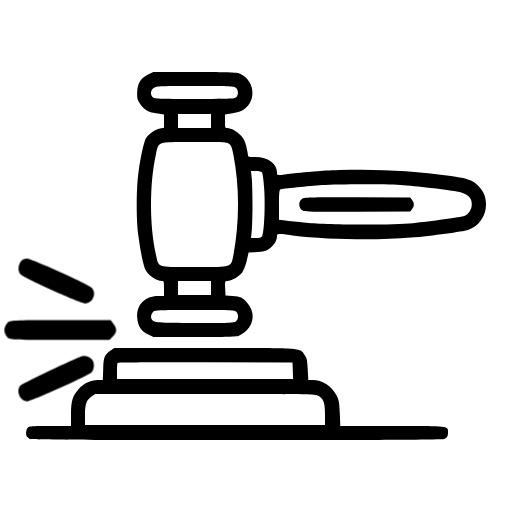
t = 0.00 s
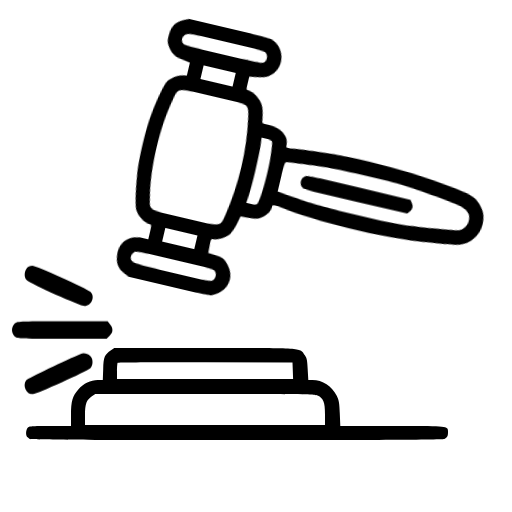
t = 0.25 s
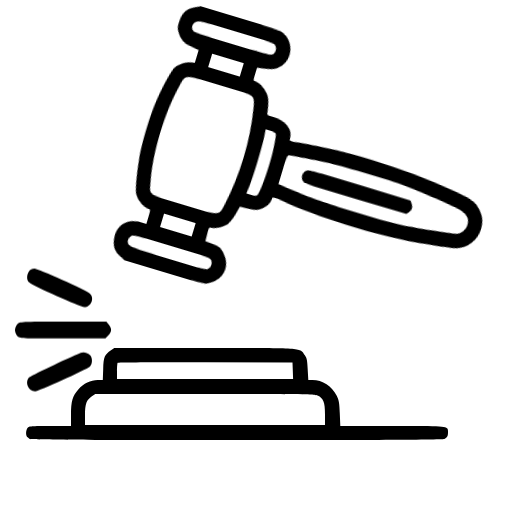
t = 0.75 s
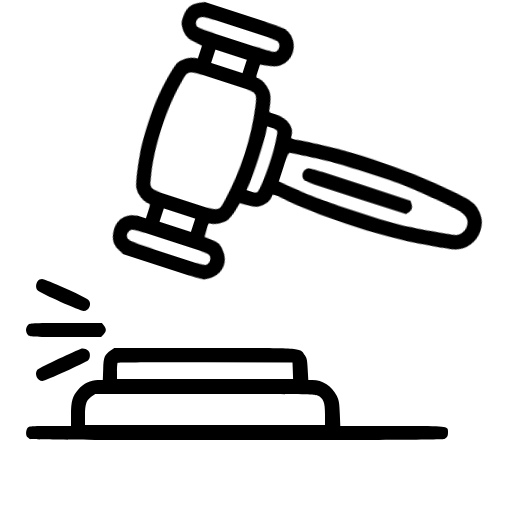
t = 1.00 s
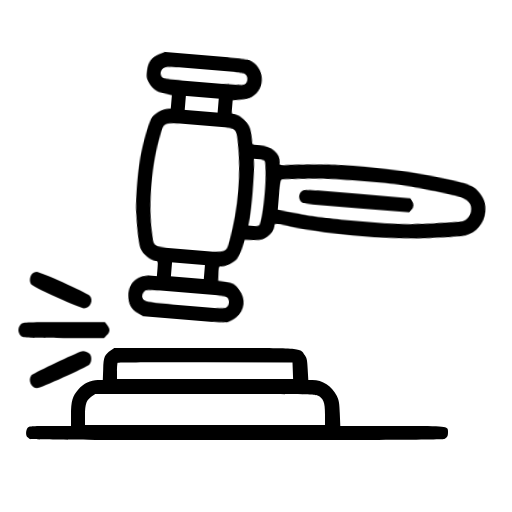
t = 1.25 s
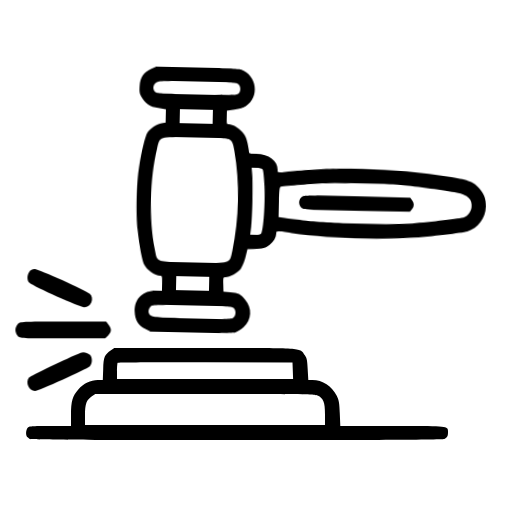
t = 1.75 s

The animated SVG that drew these frames (rendered in a browser with its animation timeline set to each time). Animation: 2 CSS @keyframes rules; one cycle of 2.00 s, repeats indefinitely.

<svg width="512" height="512" xmlns="http://www.w3.org/2000/svg" preserveAspectRatio="xMidYMid meet" version="1.0">

<defs>
    <style type="text/css"><![CDATA[
      @keyframes rotation {
  0% {
    transform: rotate(0deg);
  }
  50% {
    transform: rotate(18deg);
  }
  100% {
    transform: rotate(0deg);
  }
}

@keyframes pop_kf {
  0% {
    transform: scale(1.4);
  }
  50% {
    transform: scale(1);
  }
  100% {
    transform: scale(1.4);
  }
}

 .hammer {
  animation: rotation 2s infinite linear;
  animation-timing-function: cubic-bezier(0.09,0.97,0.44,0.81);
  transform-origin: 400px 200px;
}

.pop {
  animation: pop_kf 2s infinite linear;
  animation-timing-function: cubic-bezier(0.1, 0.7, 1.0, 0.1);
  transform-origin: 80px 330px;
}
    ]]></style>
  </defs>

 <g class="hammer">
  <title>Hammer</title>
  <path id="svg_2" d="m148.1,74.59999c-7.3,3.7 -10.5,8.6 -10.9,17.3c-0.2,5.4 0.1,7.3 2,10.5c3.9,6.7 8.6,9.7 17.2,10.9l7.6,1.1l0,6.7l0,6.7l-4,0.7c-4.7,0.8 -11.3,5.4 -13.9,9.6c-2.2,3.6 -5.5,18.5 -7.7,34.9c-2.2,15.8 -2.2,46.8 0,63c2.1,15.7 5.1,30.1 7,33.7c2.9,5.7 11.2,11.3 16.6,11.3c1.8,0 2,0.6 2,7.5l0,7.5l-6,0c-13.1,0 -21.6,8.8 -20.8,21.5c0.5,8.4 4,13.8 11.1,17.1l5.2,2.4l40.5,0c25.7,0 41.9,-0.4 44.4,-1.1c2.2,-0.6 5.6,-2.9 8.1,-5.3c8,-8 8.3,-19.4 0.8,-27.7c-4.9,-5.4 -6.6,-6.2 -14.8,-6.8l-7,-0.6l-0.3,-7.3c-0.3,-7 -0.2,-7.2 2.1,-7.2c4,0 12.3,-4.8 15.1,-8.8c1.4,-2.1 3.3,-7.2 4.4,-11.7l1.8,-8l5.9,-0.2c9.6,-0.4 12.3,-1.2 16.1,-4.5c4.1,-3.6 6.4,-7.7 6.4,-11.3c0,-3 -0.3,-3 15.5,-1c35.3,4.2 84.8,5.1 118.5,2.1c21.3,-1.9 51.8,-6.1 57,-7.7c10.7,-3.5 18,-13.7 18,-25.2c0,-7.4 -1.9,-12.3 -6.7,-17.7c-5.7,-6.4 -11,-8.4 -28.3,-10.9c-38.1,-5.4 -75.5,-7.4 -111.9,-6c-19.6,0.8 -28.1,1.5 -56.3,4.6c-5.8,0.6 -5.8,0.6 -5.8,-2.1c0,-9 -9.1,-15.6 -21.5,-15.6c-6.1,0 -7.5,-0.3 -7.5,-1.6c0,-0.8 -0.7,-4.7 -1.6,-8.6c-1.2,-5.4 -2.5,-8 -5.3,-11.1c-3.8,-4.2 -10,-7.6 -13.8,-7.7c-2.2,0 -2.3,-0.4 -2.3,-6.8l0,-6.8l7.5,-1.1c5.3,-0.7 8.7,-1.9 11.4,-3.7c13.8,-9.6 10.4,-31 -5.8,-36.5c-2.3,-0.7 -16.3,-1.1 -44.1,-1.1l-40.6,0l-5.3,2.6zm86.9,12.7c3.2,1.6 4,7 1.4,9.8c-1.6,1.8 -3.6,1.9 -41.7,1.9c-35.9,0 -40.2,-0.2 -41.9,-1.7c-2.7,-2.4 -2.3,-6.8 0.8,-9.2c2.6,-2 3.7,-2.1 40.8,-2.1c28.6,0 38.7,0.3 40.6,1.3zm-24,33.7l0,7l-16.5,0l-16.5,0l0,-7l0,-7l16.5,0l16.5,0l0,7zm18.2,23c2,1.5 2.9,3.7 4.1,10.2c6.3,32 6.3,68.1 0.2,100.3c-2.6,13.2 -0.4,12.5 -38.9,12.5c-38.4,0 -35.7,0.8 -38.6,-12.1c-6.6,-29.7 -6.6,-71.1 0,-100.8c2.9,-12.9 0.2,-12.1 38.5,-12.1c30.5,0 32.4,0.1 34.7,2zm32.8,28.5c0.7,0.8 1.6,7.7 2.2,16.6c1.2,17.1 -0.1,44.9 -2.2,47.4c-0.8,1 -3,1.5 -6.1,1.5l-4.9,0l0.8,-7.8c0.4,-4.2 0.7,-15.8 0.7,-25.7c0,-9.9 -0.3,-21.5 -0.7,-25.8l-0.8,-7.7l4.9,0c3,0 5.3,0.5 6.1,1.5zm138.5,12.5c15.7,1.1 44.8,4.5 56.2,6.4c11.3,2 15.8,6.3 15,14.4c-0.5,4.6 -3.5,8.7 -7.4,10.3c-2.9,1.1 -34,5.4 -51.3,7.1c-20.3,2 -87.1,1.7 -106.5,-0.5c-8.2,-0.9 -17.8,-1.9 -21.2,-2.3l-6.3,-0.7l0,-14.9c0,-11 0.3,-15 1.3,-15.3c1.9,-0.6 28.9,-3.5 41.7,-4.4c16.8,-1.2 62.3,-1.2 78.5,-0.1zm-189.5,103l0,7l-16.5,0l-16.5,0l0,-7l0,-7l16.5,0l16.5,0l0,7zm25.2,23.7c2.6,2.3 2.4,7.8 -0.4,9.7c-1.9,1.4 -7.5,1.6 -40.6,1.6c-38,0 -41.3,-0.3 -43.4,-3.4c-1.4,-2 -0.8,-5.6 1.2,-7.6c1.9,-1.9 3.3,-2 41.7,-2c35.5,0 39.8,0.2 41.5,1.7z"/>
  <path id="svg_3" d="m303,198.3c-5.3,2.7 -4.9,10.6 0.6,12.7c1.7,0.7 21.5,1 54.6,0.8l52,-0.3l1.9,-2.4c2.4,-3 2.4,-6.2 0,-9.2l-1.9,-2.4l-52.4,-0.2c-40.7,-0.2 -52.8,0 -54.8,1z"/>
 </g>

 <g class="pop">
  <title>Pop</title>
  <path id="svg_4" d="m37.6,281.2c-2.1,3 -2,7.5 0.2,9.3c3.5,3.1 42.5,20.5 45.8,20.5c5.6,0 8.7,-7.6 4.6,-11.3c-3.2,-2.9 -42.9,-20.7 -46.1,-20.7c-2,0 -3.5,0.8 -4.5,2.2z"/>
  <path id="svg_5" d="m28,325c-1.1,1.1 -2,3.3 -2,5c0,1.7 0.9,3.9 2,5c1.9,1.9 3.3,2 37.5,2l35.6,0l2.4,-2.5c3,-3 3.1,-5.4 0.4,-8.9l-2,-2.6l-36,0c-34.6,0 -36,0.1 -37.9,2z"/>
  <path id="svg_6" d="m80.5,349c-10.8,4.4 -42.3,19.5 -43.2,20.8c-3.2,4.1 0,11.2 5.1,11.2c2.7,0 43.2,-18.3 45.8,-20.7c2.3,-2.1 2.3,-7.5 0.1,-9.5c-2.4,-2.1 -5.4,-2.8 -7.8,-1.8z"/>
 </g>

 <g class="table">
  <title>Table</title>
  <path id="svg_7" d="m111,350.2c-6.5,4.5 -7.5,6.8 -7.8,18.9l-0.4,10.9l-5.1,0c-7,0 -14.2,3.5 -19.4,9.4c-5.8,6.6 -7.3,11.7 -7.3,25.3l0,11.3l-20.8,0c-19,0 -21,0.2 -22.5,1.8c-1.7,1.9 -2.2,6.8 -0.9,8.8c0.4,0.6 1.7,1.6 2.9,2.3c3.1,1.6 411.50001,1.6 414.60001,0c3,-1.6 3.7,-2.8 3.7,-6.5c0,-6.6 2,-6.4 -55.7,-6.4l-52,0l-0.5,-12.4c-0.4,-10.9 -0.8,-13.1 -3.2,-18c-4.6,-9.5 -14.1,-15.6 -24.1,-15.6l-4.2,0l-0.6,-10.5c-0.4,-9.1 -0.8,-11.1 -3,-14.4c-5,-7.5 1.2,-7.1 -100,-7.1l-90.4,0l-3.3,2.2zm181.8,20.5l0.3,8.3l-88.1,0l-88,0l0,-7.8c0,-4.3 0.3,-8.2 0.7,-8.5c0.3,-0.4 39.8,-0.6 87.7,-0.5l87.1,0.3l0.3,8.2zm24.8,24.9c5.9,2.8 7.4,6.6 7.4,18.8l0,10.6l-120,0l-120,0l0,-9.8c0,-11.2 1.5,-15.3 6.9,-18.9l3.4,-2.3l109.4,0c98.5,0 109.8,0.2 112.9,1.6z"/>
 </g>
</svg>